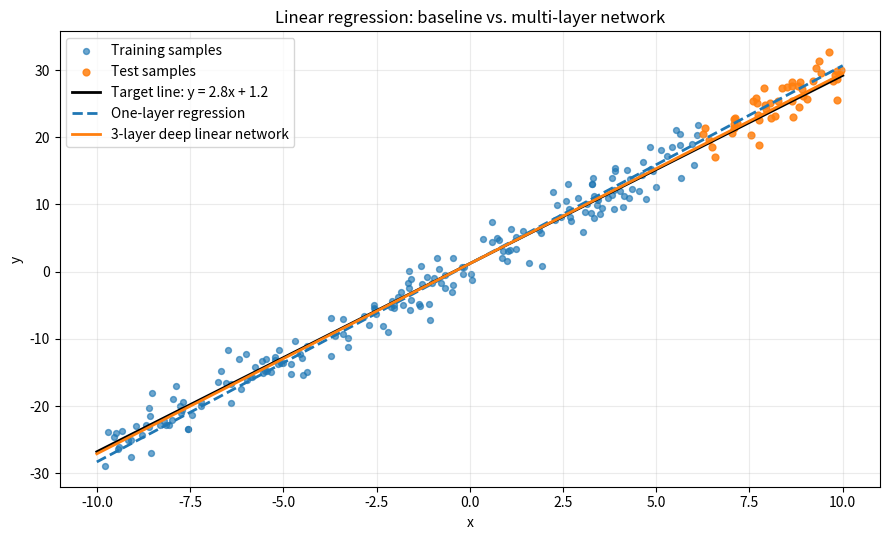
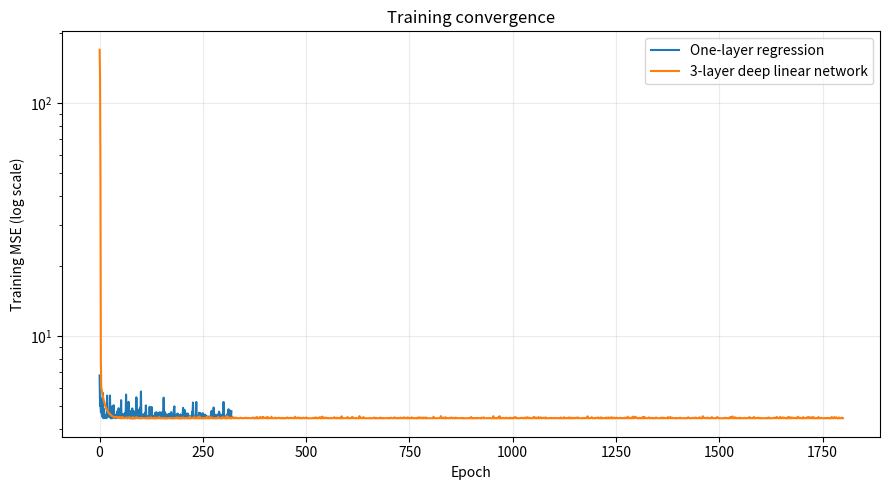

Python code for these plots, in order:
"""Multi-layer fully connected network for a linear-regression simulation.

Run with: python main.py
"""

from __future__ import annotations

import csv
from dataclasses import dataclass
from pathlib import Path

import matplotlib.pyplot as plt
import numpy as np


SEED = 1101
OUTPUT_DIR = Path("outputs")


def make_dataset(samples: int = 240, noise_std: float = 2.2, seed: int = SEED):
    """Create y = 2.8x + 1.2 plus Gaussian measurement noise."""
    rng = np.random.default_rng(seed)
    x = rng.uniform(-10.0, 10.0, size=(samples, 1))
    y = 2.8 * x + 1.2 + rng.normal(0.0, noise_std, size=(samples, 1))
    order = np.argsort(x[:, 0])
    return x[order], y[order]


def mse(prediction: np.ndarray, target: np.ndarray) -> float:
    return float(np.mean((prediction - target) ** 2))


@dataclass
class LinearRegressionGD:
    """One fully connected layer: y_hat = xW + b."""

    learning_rate: float = 0.02
    seed: int = SEED

    def __post_init__(self):
        rng = np.random.default_rng(self.seed)
        self.w = rng.normal(0.0, 0.15, size=(1, 1))
        self.b = np.zeros((1, 1))

    def predict(self, x: np.ndarray) -> np.ndarray:
        return x @ self.w + self.b

    def train_step(self, x: np.ndarray, y: np.ndarray) -> float:
        prediction = self.predict(x)
        error = prediction - y
        n = len(x)
        grad_w = (2.0 / n) * x.T @ error
        grad_b = (2.0 / n) * np.sum(error, axis=0, keepdims=True)
        self.w -= self.learning_rate * grad_w
        self.b -= self.learning_rate * grad_b
        return mse(prediction, y)


class DeepLinearRegressor:
    """Three linear Dense layers, trained explicitly with back-propagation.

    No activation function is used between layers, so the overall function is
    still linear. Hidden dimensions make the matrix operations visible.
    """

    def __init__(self, hidden_1: int = 8, hidden_2: int = 4, learning_rate: float = 0.0005, seed: int = SEED):
        self.learning_rate = learning_rate
        rng = np.random.default_rng(seed)
        self.w1 = rng.normal(0.0, 0.18, size=(1, hidden_1))
        self.b1 = np.zeros((1, hidden_1))
        self.w2 = rng.normal(0.0, 0.18, size=(hidden_1, hidden_2))
        self.b2 = np.zeros((1, hidden_2))
        self.w3 = rng.normal(0.0, 0.18, size=(hidden_2, 1))
        self.b3 = np.zeros((1, 1))

    def forward(self, x: np.ndarray):
        z1 = x @ self.w1 + self.b1
        z2 = z1 @ self.w2 + self.b2
        prediction = z2 @ self.w3 + self.b3
        return z1, z2, prediction

    def predict(self, x: np.ndarray) -> np.ndarray:
        return self.forward(x)[-1]

    def train_step(self, x: np.ndarray, y: np.ndarray) -> float:
        z1, z2, prediction = self.forward(x)
        n = len(x)
        d_prediction = (2.0 / n) * (prediction - y)

        # Back-propagation through layer 3, then 2, then 1.
        grad_w3 = z2.T @ d_prediction
        grad_b3 = np.sum(d_prediction, axis=0, keepdims=True)
        d_z2 = d_prediction @ self.w3.T
        grad_w2 = z1.T @ d_z2
        grad_b2 = np.sum(d_z2, axis=0, keepdims=True)
        d_z1 = d_z2 @ self.w2.T
        grad_w1 = x.T @ d_z1
        grad_b1 = np.sum(d_z1, axis=0, keepdims=True)

        self.w3 -= self.learning_rate * grad_w3
        self.b3 -= self.learning_rate * grad_b3
        self.w2 -= self.learning_rate * grad_w2
        self.b2 -= self.learning_rate * grad_b2
        self.w1 -= self.learning_rate * grad_w1
        self.b1 -= self.learning_rate * grad_b1
        return mse(prediction, y)


def fit(model, x: np.ndarray, y: np.ndarray, epochs: int, batch_size: int, seed: int) -> list[float]:
    rng = np.random.default_rng(seed)
    history = []
    for _ in range(epochs):
        indices = rng.permutation(len(x))
        for start in range(0, len(x), batch_size):
            batch = indices[start : start + batch_size]
            model.train_step(x[batch], y[batch])
        history.append(mse(model.predict(x), y))
    return history


def save_figures(x_train, y_train, x_test, y_test, baseline, deep, baseline_loss, deep_loss):
    OUTPUT_DIR.mkdir(exist_ok=True)
    x_line = np.linspace(-10, 10, 200).reshape(-1, 1)
    target_line = 2.8 * x_line + 1.2

    plt.figure(figsize=(9, 5.5))
    plt.scatter(x_train, y_train, s=18, alpha=0.65, label="Training samples")
    plt.scatter(x_test, y_test, s=24, alpha=0.85, label="Test samples")
    plt.plot(x_line, target_line, "black", linewidth=2, label="Target line: y = 2.8x + 1.2")
    plt.plot(x_line, baseline.predict(x_line), "--", linewidth=2, label="One-layer regression")
    plt.plot(x_line, deep.predict(x_line), linewidth=2, label="3-layer deep linear network")
    plt.xlabel("x")
    plt.ylabel("y")
    plt.title("Linear regression: baseline vs. multi-layer network")
    plt.legend()
    plt.grid(alpha=0.25)
    plt.tight_layout()
    plt.savefig(OUTPUT_DIR / "regression_fit.png", dpi=180)
    plt.close()

    plt.figure(figsize=(9, 5))
    plt.semilogy(baseline_loss, label="One-layer regression")
    plt.semilogy(deep_loss, label="3-layer deep linear network")
    plt.xlabel("Epoch")
    plt.ylabel("Training MSE (log scale)")
    plt.title("Training convergence")
    plt.grid(alpha=0.25)
    plt.legend()
    plt.tight_layout()
    plt.savefig(OUTPUT_DIR / "training_loss.png", dpi=180)
    plt.close()


def main():
    x, y = make_dataset()
    split = int(0.8 * len(x))
    x_train, x_test = x[:split], x[split:]
    y_train, y_test = y[:split], y[split:]

    baseline = LinearRegressionGD()
    deep = DeepLinearRegressor()
    baseline_loss = fit(baseline, x_train, y_train, epochs=320, batch_size=24, seed=SEED)
    deep_loss = fit(deep, x_train, y_train, epochs=1800, batch_size=24, seed=SEED + 1)

    rows = [
        ("Linear regression baseline", mse(baseline.predict(x_train), y_train), mse(baseline.predict(x_test), y_test)),
        ("3-layer deep linear network", mse(deep.predict(x_train), y_train), mse(deep.predict(x_test), y_test)),
    ]
    print("Model                         Train MSE       Test MSE")
    print("-" * 54)
    for name, train_mse, test_mse in rows:
        print(f"{name:<30} {train_mse:>10.4f}      {test_mse:>10.4f}")

    OUTPUT_DIR.mkdir(exist_ok=True)
    with (OUTPUT_DIR / "metrics.csv").open("w", newline="", encoding="utf-8") as file:
        writer = csv.writer(file)
        writer.writerow(["model", "train_mse", "test_mse"])
        writer.writerows(rows)

    save_figures(x_train, y_train, x_test, y_test, baseline, deep, baseline_loss, deep_loss)
    print("\nSaved plots and metrics in outputs/.")


if __name__ == "__main__":
    main()
